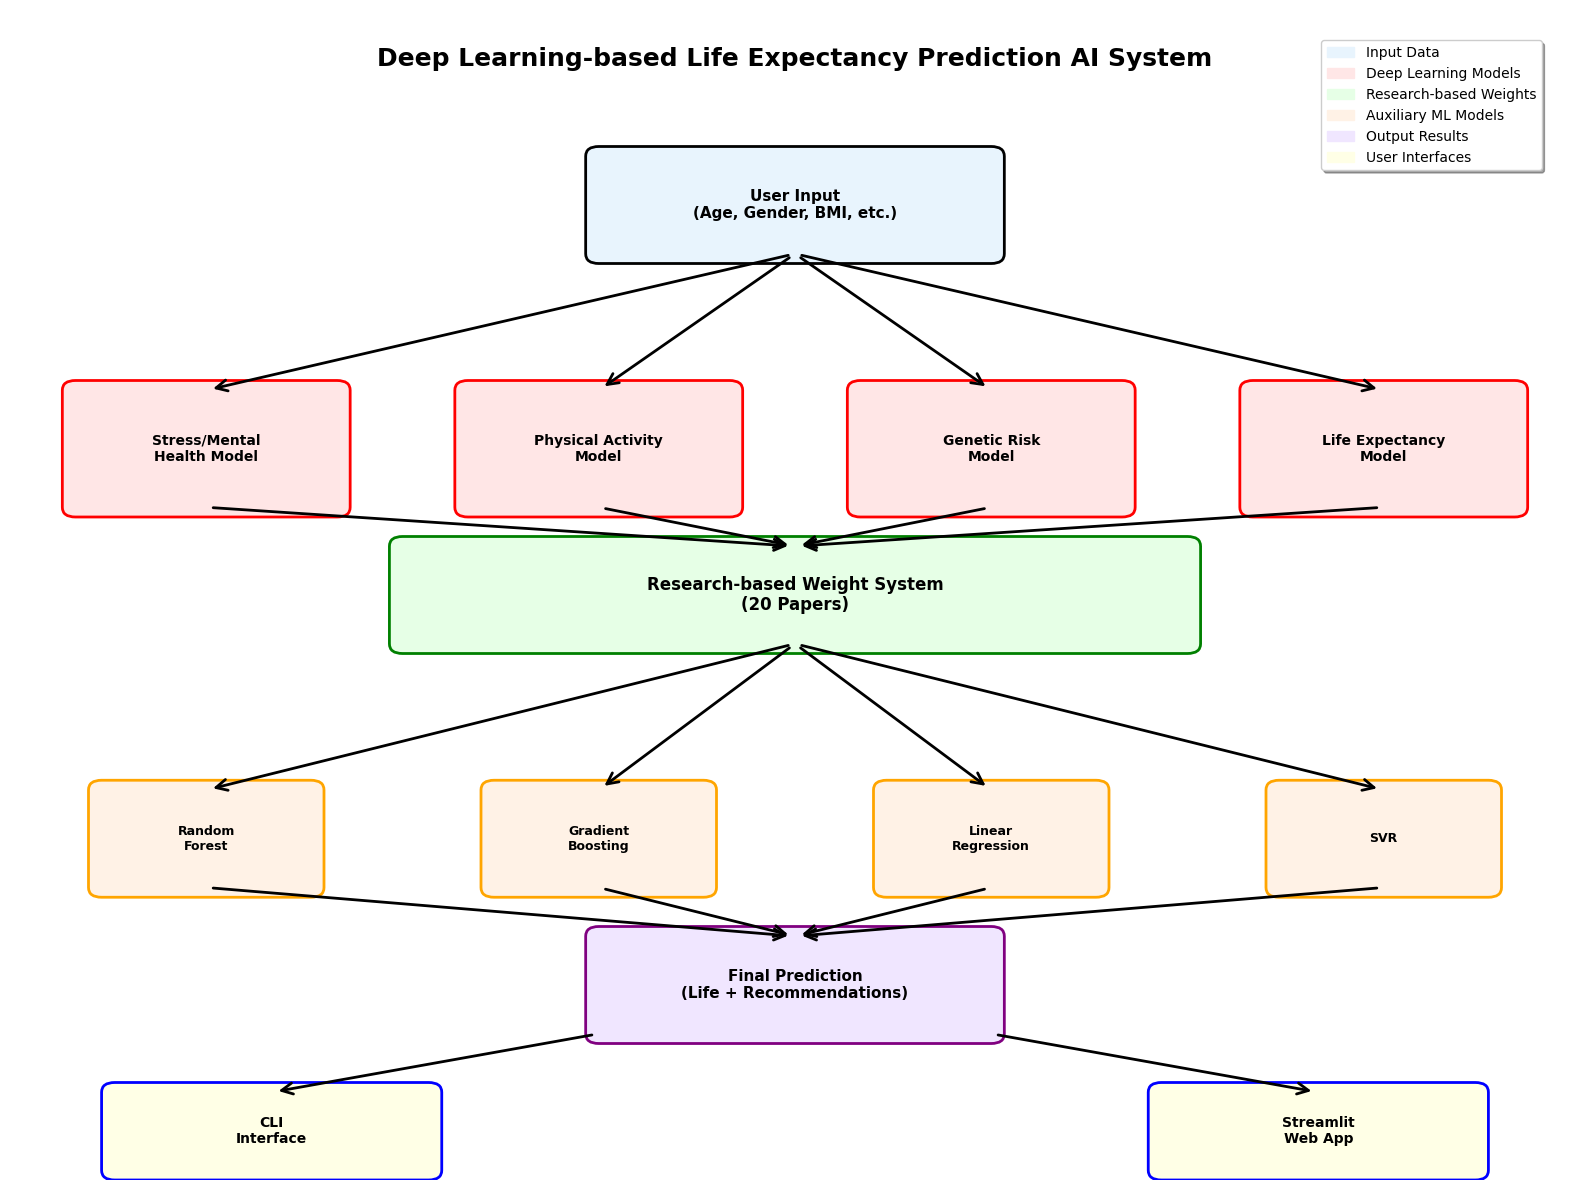

Python code for this plot:
#!/usr/bin/env python3
# -*- coding: utf-8 -*-

import matplotlib.pyplot as plt
import matplotlib.patches as patches
from matplotlib.patches import FancyBboxPatch, ConnectionPatch
import numpy as np
import matplotlib.font_manager as fm

def create_system_architecture():
    """시스템 아키텍처 다이어그램 생성"""
    
    # 한글 폰트 설정
    plt.rcParams['font.family'] = 'Arial Unicode MS'
    plt.rcParams['axes.unicode_minus'] = False
    
    # 폰트가 없으면 기본 폰트 사용
    try:
        fm.findfont('Arial Unicode MS')
    except:
        plt.rcParams['font.family'] = 'DejaVu Sans'
    
    # 프레젠테이션 생성
    fig, ax = plt.subplots(1, 1, figsize=(16, 12))
    ax.set_xlim(0, 12)
    ax.set_ylim(0, 12)
    ax.axis('off')
    
    # 색상 정의
    colors = {
        'input': '#E8F4FD',
        'dl': '#FFE6E6',
        'research': '#E6FFE6',
        'ml': '#FFF2E6',
        'output': '#F0E6FF',
        'ui': '#FFFFE6'
    }
    
    # 제목
    ax.text(6, 11.5, 'Deep Learning-based Life Expectancy Prediction AI System', 
            ha='center', va='center', fontsize=18, fontweight='bold')
    
    # 입력 데이터 (중앙 상단)
    input_box = FancyBboxPatch((4.5, 9.5), 3, 1, 
                              boxstyle="round,pad=0.1", 
                              facecolor=colors['input'], 
                              edgecolor='black', linewidth=2)
    ax.add_patch(input_box)
    ax.text(6, 10, 'User Input\n(Age, Gender, BMI, etc.)', 
            ha='center', va='center', fontsize=11, fontweight='bold')
    
    # 딥러닝 모델들 (상단 4개)
    dl_models = [
        ('Stress/Mental\nHealth Model', 1.5, 7.5),
        ('Physical Activity\nModel', 4.5, 7.5),
        ('Genetic Risk\nModel', 7.5, 7.5),
        ('Life Expectancy\nModel', 10.5, 7.5)
    ]
    
    for name, x, y in dl_models:
        dl_box = FancyBboxPatch((x-1, y-0.6), 2, 1.2, 
                               boxstyle="round,pad=0.1", 
                               facecolor=colors['dl'], 
                               edgecolor='red', linewidth=2)
        ax.add_patch(dl_box)
        ax.text(x, y, name, ha='center', va='center', fontsize=10, fontweight='bold')
    
    # 연구 기반 가중치 (중앙)
    research_box = FancyBboxPatch((3, 5.5), 6, 1, 
                                 boxstyle="round,pad=0.1", 
                                 facecolor=colors['research'], 
                                 edgecolor='green', linewidth=2)
    ax.add_patch(research_box)
    ax.text(6, 6, 'Research-based Weight System\n(20 Papers)', 
            ha='center', va='center', fontsize=12, fontweight='bold')
    
    # 보조 ML 모델들 (하단 4개)
    ml_models = [
        ('Random\nForest', 1.5, 3.5),
        ('Gradient\nBoosting', 4.5, 3.5),
        ('Linear\nRegression', 7.5, 3.5),
        ('SVR', 10.5, 3.5)
    ]
    
    for name, x, y in ml_models:
        ml_box = FancyBboxPatch((x-0.8, y-0.5), 1.6, 1, 
                               boxstyle="round,pad=0.1", 
                               facecolor=colors['ml'], 
                               edgecolor='orange', linewidth=2)
        ax.add_patch(ml_box)
        ax.text(x, y, name, ha='center', va='center', fontsize=9, fontweight='bold')
    
    # 출력 결과 (중앙 하단)
    output_box = FancyBboxPatch((4.5, 1.5), 3, 1, 
                               boxstyle="round,pad=0.1", 
                               facecolor=colors['output'], 
                               edgecolor='purple', linewidth=2)
    ax.add_patch(output_box)
    ax.text(6, 2, 'Final Prediction\n(Life + Recommendations)', 
            ha='center', va='center', fontsize=11, fontweight='bold')
    
    # 사용자 인터페이스 (최하단)
    ui_boxes = [
        ('CLI\nInterface', 2, 0.5),
        ('Streamlit\nWeb App', 10, 0.5)
    ]
    
    for name, x, y in ui_boxes:
        ui_box = FancyBboxPatch((x-1.2, y-0.4), 2.4, 0.8, 
                               boxstyle="round,pad=0.1", 
                               facecolor=colors['ui'], 
                               edgecolor='blue', linewidth=2)
        ax.add_patch(ui_box)
        ax.text(x, y, name, ha='center', va='center', fontsize=10, fontweight='bold')
    
    # 화살표 연결 (더 깔끔하게)
    arrows = [
        # 입력에서 딥러닝으로
        ((6, 9.5), (1.5, 8.1)),  # 입력 -> 스트레스
        ((6, 9.5), (4.5, 8.1)),  # 입력 -> 신체활동
        ((6, 9.5), (7.5, 8.1)),  # 입력 -> 유전적 위험도
        ((6, 9.5), (10.5, 8.1)), # 입력 -> 수명 예측
        
        # 딥러닝에서 연구 기반으로
        ((1.5, 6.9), (6, 6.5)),  # 스트레스 -> 연구 기반
        ((4.5, 6.9), (6, 6.5)),  # 신체활동 -> 연구 기반
        ((7.5, 6.9), (6, 6.5)),  # 유전적 위험도 -> 연구 기반
        ((10.5, 6.9), (6, 6.5)), # 수명 예측 -> 연구 기반
        
        # 연구 기반에서 ML로
        ((6, 5.5), (1.5, 4.0)),  # 연구 기반 -> Random Forest
        ((6, 5.5), (4.5, 4.0)),  # 연구 기반 -> Gradient Boosting
        ((6, 5.5), (7.5, 4.0)),  # 연구 기반 -> Linear Regression
        ((6, 5.5), (10.5, 4.0)), # 연구 기반 -> SVR
        
        # ML에서 출력으로
        ((1.5, 3.0), (6, 2.5)),  # Random Forest -> 출력
        ((4.5, 3.0), (6, 2.5)),  # Gradient Boosting -> 출력
        ((7.5, 3.0), (6, 2.5)),  # Linear Regression -> 출력
        ((10.5, 3.0), (6, 2.5)), # SVR -> 출력
        
        # 출력에서 UI로
        ((4.5, 1.5), (2, 0.9)),  # 출력 -> CLI
        ((7.5, 1.5), (10, 0.9))  # 출력 -> Streamlit
    ]
    
    for start, end in arrows:
        arrow = ConnectionPatch(start, end, "data", "data",
                               arrowstyle="->", shrinkA=5, shrinkB=5,
                               mutation_scale=20, fc="black", linewidth=2)
        ax.add_patch(arrow)
    
    # 범례 (우상단)
    legend_elements = [
        patches.Patch(color=colors['input'], label='Input Data'),
        patches.Patch(color=colors['dl'], label='Deep Learning Models'),
        patches.Patch(color=colors['research'], label='Research-based Weights'),
        patches.Patch(color=colors['ml'], label='Auxiliary ML Models'),
        patches.Patch(color=colors['output'], label='Output Results'),
        patches.Patch(color=colors['ui'], label='User Interfaces')
    ]
    ax.legend(handles=legend_elements, loc='upper right', bbox_to_anchor=(0.98, 0.98),
              fontsize=10, frameon=True, fancybox=True, shadow=True)
    
    plt.tight_layout()
    plt.savefig('system_architecture.png', dpi=300, bbox_inches='tight')
    plt.show()

if __name__ == "__main__":
    create_system_architecture()
